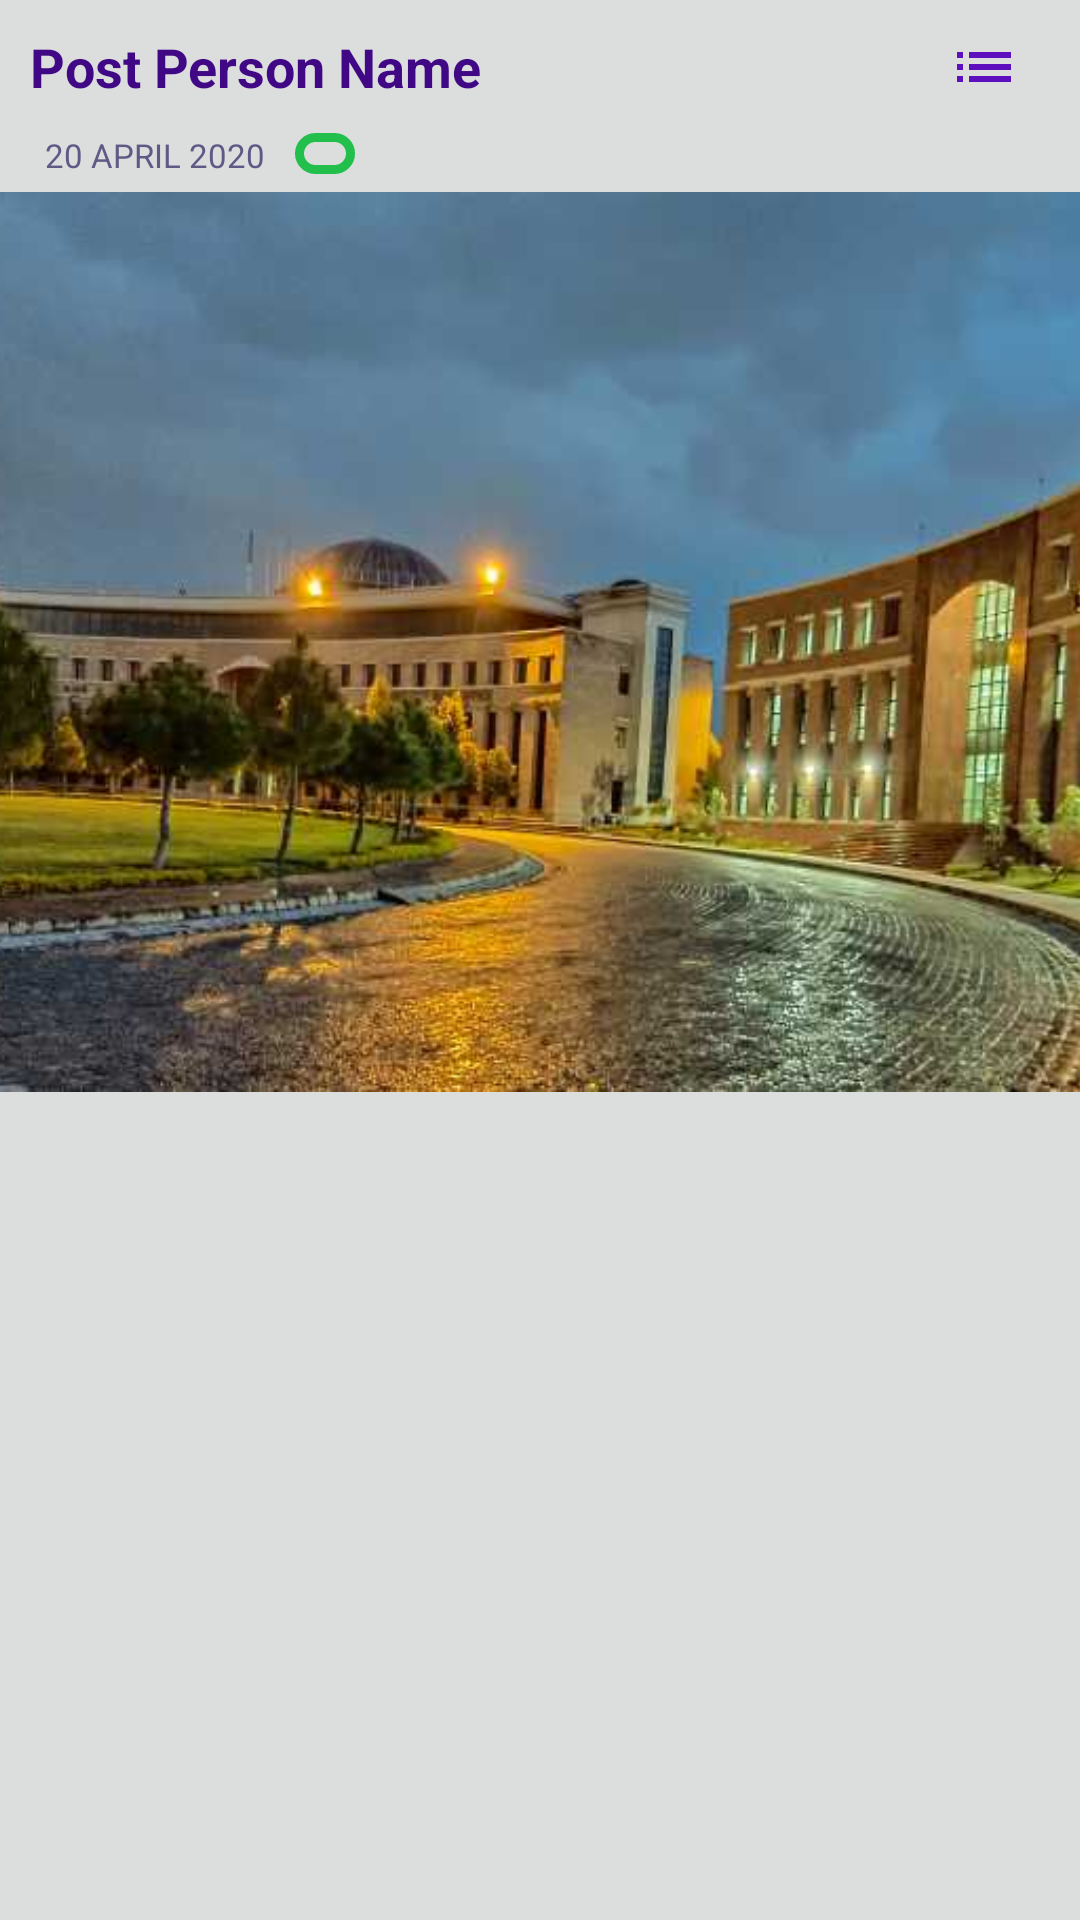

Layout XML and referenced resources for this Android screen:
<!-- AndroidManifest.xml: application theme AppTheme -->
<!-- res/layout/image_post_view.xml -->
<?xml version="1.0" encoding="utf-8"?>
<RelativeLayout xmlns:android="http://schemas.android.com/apk/res/android"
    android:layout_width="match_parent"
    android:layout_height="wrap_content"
    android:background="@color/grey">


    <ImageButton
        android:id="@+id/IBImagePostImageOptions"
        android:layout_width="wrap_content"
        android:layout_height="wrap_content"
        android:layout_alignBottom="@+id/TVImagePostSenderNameShowing"
        android:layout_alignParentTop="true"
        android:layout_alignParentEnd="true"


        android:background="@color/grey"
        android:padding="20dp"
        android:src="@drawable/ic_list_primary_24" />

    <ImageView
        android:id="@+id/IVImagePostImageShowing"
        android:layout_width="match_parent"
        android:layout_height="300dp"

        android:layout_below="@+id/TVImagePostSendingDate"

        android:layout_alignParentStart="true"
        android:layout_alignParentEnd="true"

        android:layout_marginTop="5dp"
        android:scaleType="centerCrop"
        android:src="@drawable/nust_cover" />

    <ImageView

        android:layout_width="20dp"
        android:layout_height="match_parent"
        android:layout_below="@+id/TVImagePostSenderNameShowing"
        android:layout_alignBottom="@+id/TVImagePostSendingDate"
        android:layout_marginStart="10dp"
        android:layout_marginBottom="1dp"
        android:layout_toEndOf="@+id/TVImagePostSendingDate"
        android:src="@drawable/btn_rotnund_ok" />


    <LinearLayout
        android:layout_width="match_parent"
        android:layout_height="50dp"
        android:layout_below="@+id/IVImagePostImageShowing">


    </LinearLayout>


    <TextView
        android:id="@+id/TVImagePostSendingDate"
        android:layout_width="wrap_content"
        android:layout_height="wrap_content"
        android:layout_below="@+id/TVImagePostSenderNameShowing"
        android:paddingStart="15dp"
        android:text="20 april 2020"
        android:textAlignment="viewStart"
        android:textAllCaps="true"
        android:textColor="@color/darkText"
        android:textSize="11dp"

        />


    <TextView
        android:id="@+id/TVImagePostSenderNameShowing"
        android:layout_width="wrap_content"
        android:layout_height="wrap_content"

        android:layout_alignParentStart="true"
        android:layout_alignParentTop="true"
        android:layout_marginTop="0dp"

        android:inputType="text|textNoSuggestions"
        android:padding="10dp"
        android:text="Post Person Name"
        android:textAlignment="viewStart"
        android:textAllCaps="false"
        android:textColor="@color/colorPrimary"

        android:textSize="18dp"

        android:textStyle="bold" />


</RelativeLayout>
<!-- resources referenced by this layout -->
<resources>
  <color name="colorPrimary">#400885</color>
  <color name="darkText">#5F5985</color>
  <color name="grey">#DCDDDD</color>
  <!-- drawable btn_rotnund_ok (drawable) -->
  <?xml version="1.0" encoding="utf-8"?>
  <shape xmlns:android="http://schemas.android.com/apk/res/android">
  
      <corners android:radius="6dp" />
  
      <stroke
          android:width="3dp"
          android:color="@color/colorOk" />
  
  
  </shape>
  <!-- drawable ic_list_primary_24 (drawable) -->
  <vector android:height="24dp" android:tint="#5D0FBD"
      android:viewportHeight="24.0" android:viewportWidth="24.0"
      android:width="24dp" xmlns:android="http://schemas.android.com/apk/res/android">
      <path android:fillColor="#FF000000" android:pathData="M3,13h2v-2L3,11v2zM3,17h2v-2L3,15v2zM3,9h2L5,7L3,7v2zM7,13h14v-2L7,11v2zM7,17h14v-2L7,15v2zM7,7v2h14L21,7L7,7z"/>
  </vector>
  <!-- drawable nust_cover: jpg bitmap (drawable, 39005 bytes) -->
  <style name="AppTheme" parent="Theme.AppCompat.Light.NoActionBar">
          
          <item name="colorPrimary">@color/colorPrimary</item>
          <item name="colorPrimaryDark">@color/colorPrimaryDark</item>
          <item name="colorAccent">@color/colorAccent</item>
          <item name="android:textColor">@color/darkText</item>
  
          <item name="android:navigationBarColor">@color/colorPrimary</item>
  
  
      </style>
  <color name="colorOk">#22BF4D</color>
  <color name="colorPrimaryDark">#300B43</color>
  <color name="colorAccent">#FFFFFF</color>
</resources>
